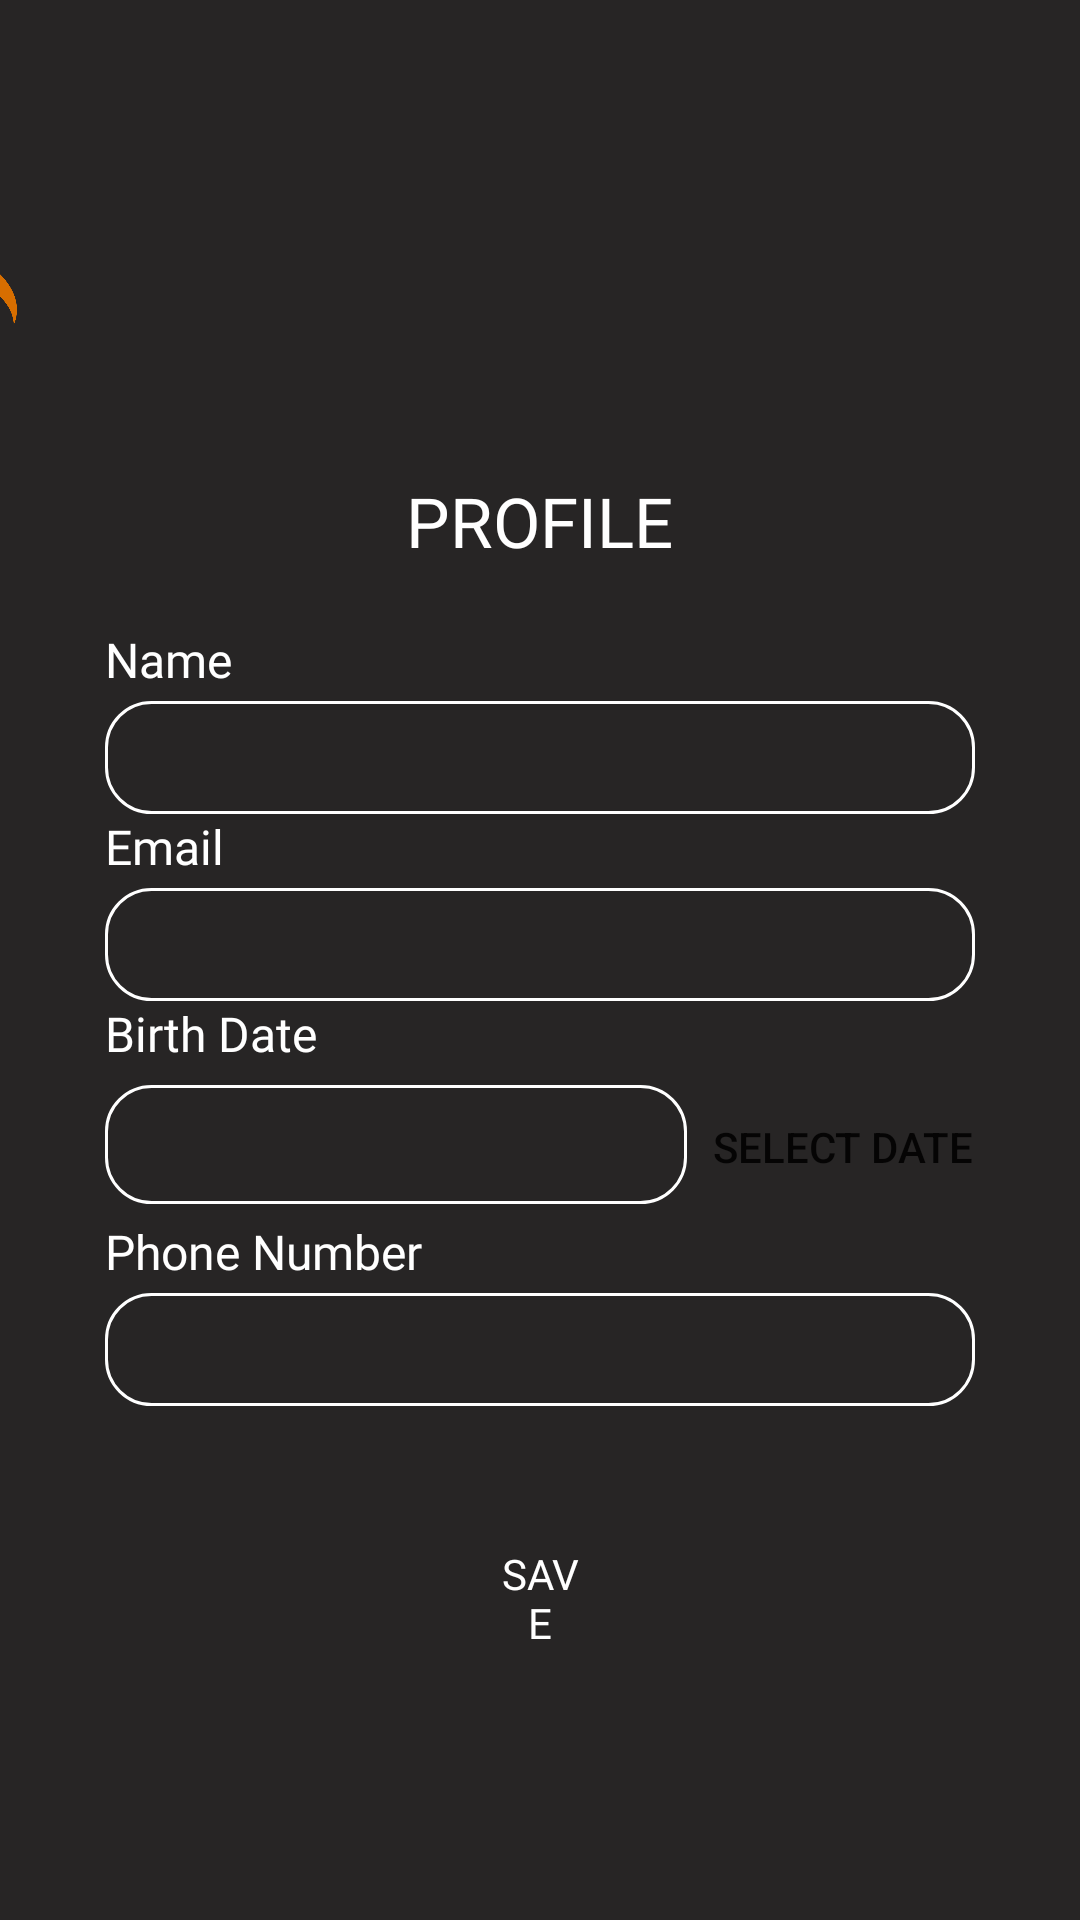

Android layout source for this screen:
<!-- AndroidManifest.xml: application theme Theme.PetPider -->
<!-- res/layout/profile_page.xml -->
<?xml version="1.0" encoding="utf-8"?>
<LinearLayout xmlns:android="http://schemas.android.com/apk/res/android"
    xmlns:app="http://schemas.android.com/apk/res-auto"
    xmlns:tools="http://schemas.android.com/tools"
    android:layout_width="match_parent"
    android:layout_height="match_parent"
    android:orientation="vertical"
    android:gravity="center"
    android:showDividers="middle"
    android:background="@color/main_activity_background">

    <androidx.appcompat.widget.AppCompatButton
        android:id="@+id/btn_go_to_another_page"
        android:layout_marginRight="350dp"
        android:layout_marginBottom="30dp"
        android:layout_width="35dp"
        android:layout_height="25dp"
        android:layout_gravity="right"
        android:background="@drawable/back"
        android:backgroundTint="@color/orange"
        android:onClick="goToAnotherPage" />

    <LinearLayout
        android:layout_width="match_parent"
        android:layout_height="wrap_content"
        android:divider="@drawable/register_edt_divider"
        android:orientation="vertical"
        android:paddingHorizontal="35dp"
        android:showDividers="middle">

        <TextView
            android:id="@+id/txt_title_home"
            android:layout_width="wrap_content"
            android:layout_height="match_parent"
            android:layout_gravity="center"
            android:layout_margin="20dp"
            android:fontFamily="@font/ksfont"
            android:text="PROFILE"
            android:textColor="@color/white"
            android:textSize="23dp" />

        <LinearLayout
            android:layout_width="match_parent"
            android:layout_height="wrap_content"
            android:orientation="vertical">

            <TextView
                android:layout_width="wrap_content"
                android:layout_height="wrap_content"
                android:fontFamily="@font/ksfont"
                android:text="Name"
                android:textColor="@color/white"
                android:textSize="16sp" />

            <com.google.android.material.textfield.TextInputLayout
                android:id="@+id/edt_layout_name_register"
                android:layout_width="match_parent"
                android:layout_height="wrap_content"
                android:layout_marginTop="3dp"
                app:boxStrokeWidth="0dp"
                app:boxStrokeWidthFocused="0dp"
                android:textColorHint="@color/grayprofile"
                app:helperTextTextColor="@android:color/holo_red_dark">

                <com.google.android.material.textfield.TextInputEditText
                    android:id="@+id/edt_name_register"
                    android:layout_width="match_parent"
                    android:layout_height="wrap_content"
                    android:padding="8dp"
                    android:background="@drawable/custom_register_edt"
                    android:fontFamily="@font/ksfont"
                    android:inputType="textPersonName"
                    android:textColor="@color/white"
                    android:textSize="16sp" />

            </com.google.android.material.textfield.TextInputLayout>

        </LinearLayout>

        <LinearLayout
            android:layout_width="match_parent"
            android:layout_height="wrap_content"
            android:orientation="vertical">

            <TextView
                android:layout_width="match_parent"
                android:layout_height="wrap_content"
                android:fontFamily="@font/ksfont"
                android:maxWidth="298dp"
                android:text="Email"
                android:textColor="@color/white"
                android:textSize="16sp" />

            <com.google.android.material.textfield.TextInputLayout
                android:id="@+id/edt_layout_email_register"
                android:layout_width="match_parent"
                android:layout_height="wrap_content"
                android:layout_marginTop="3dp"
                app:boxStrokeWidth="0dp"
                app:boxStrokeWidthFocused="0dp"
                android:textColorHint="@color/grayprofile"
                app:helperTextTextColor="@android:color/holo_red_dark">

                <com.google.android.material.textfield.TextInputEditText
                    android:id="@+id/edt_email_register"
                    android:layout_width="match_parent"
                    android:layout_height="wrap_content"
                    android:padding="8dp"
                    android:background="@drawable/custom_register_edt"
                    android:fontFamily="@font/ksfont"
                    android:inputType="textEmailAddress"
                    android:textColor="@color/white"
                    android:textSize="16sp" />

            </com.google.android.material.textfield.TextInputLayout>

        </LinearLayout>

        <LinearLayout
            android:layout_width="match_parent"
            android:layout_height="wrap_content"
            android:orientation="vertical">

            <TextView
                android:layout_width="wrap_content"
                android:layout_height="wrap_content"
                android:fontFamily="@font/ksfont"
                android:text="Birth Date"
                android:textColor="@color/white"
                android:textSize="16sp" />

            <com.google.android.material.textfield.TextInputLayout
                android:id="@+id/edt_layout_gender_register"
                android:layout_width="match_parent"
                android:layout_height="wrap_content"
                android:layout_marginTop="3dp"
                app:boxStrokeWidth="0dp"
                app:boxStrokeWidthFocused="0dp"
                android:textColorHint="@color/grayprofile"
                app:helperTextTextColor="@android:color/holo_red_dark">

                <LinearLayout
                    android:layout_width="match_parent"
                    android:layout_height="wrap_content"
                    android:orientation="horizontal">

                    <com.google.android.material.textfield.TextInputEditText
                        android:id="@+id/edt_gender_register"
                        android:layout_width="0dp"
                        android:layout_height="wrap_content"
                        android:layout_weight="1"
                        android:padding="9dp"
                        android:background="@drawable/custom_register_edt"
                        android:fontFamily="@font/ksfont"
                        android:textColor="@color/white"
                        android:textSize="16sp"
                        android:inputType="none"
                        android:focusable="false"
                        android:cursorVisible="false" />

                    <Button
                        android:id="@+id/btn_show_calendar"
                        android:layout_width="wrap_content"
                        android:layout_height="wrap_content"
                        android:text="Select Date"
                        android:onClick="showDatePicker"
                        android:background="@android:color/transparent"
                        android:layout_marginStart="8dp"/>

                </LinearLayout>

            </com.google.android.material.textfield.TextInputLayout>

        </LinearLayout>

        <LinearLayout
            android:layout_width="match_parent"
            android:layout_height="wrap_content"
            android:orientation="vertical">

            <TextView
                android:layout_width="wrap_content"
                android:layout_height="wrap_content"
                android:fontFamily="@font/ksfont"
                android:text="Phone Number"
                android:textColor="@color/white"
                android:textSize="16sp" />

            <com.google.android.material.textfield.TextInputLayout
                android:id="@+id/edt_layout_phone_register"
                android:layout_width="match_parent"
                android:layout_height="wrap_content"
                android:layout_marginTop="3dp"
                app:boxStrokeWidth="0dp"
                app:boxStrokeWidthFocused="0dp"
                android:textColorHint="@color/grayprofile"
                app:helperTextTextColor="@android:color/holo_red_dark">

                <com.google.android.material.textfield.TextInputEditText
                    android:id="@+id/edt_phone_register"
                    android:layout_width="match_parent"
                    android:layout_height="wrap_content"
                    android:padding="8dp"
                    android:background="@drawable/custom_register_edt"
                    android:fontFamily="@font/ksfont"
                    android:inputType="number"
                    android:textColor="@color/white"
                    android:textSize="16sp" />

            </com.google.android.material.textfield.TextInputLayout>

            <LinearLayout
                android:layout_width="match_parent"
                android:layout_height="wrap_content"
                android:paddingTop="40dp"
                android:paddingHorizontal="130dp">

                <androidx.appcompat.widget.AppCompatButton
                    android:id="@+id/btn_register"
                    android:layout_width="match_parent"
                    android:layout_height="wrap_content"
                    android:background="@android:color/transparent"
                    android:fontFamily="@font/ksfont"
                    android:text="SAVE"
                    android:textColor="@color/white"
                    android:textSize="14sp"
                    android:onClick="saveData" />

            </LinearLayout>

        </LinearLayout>

    </LinearLayout>
</LinearLayout>
<!-- resources referenced by this layout -->
<resources>
  <color name="grayprofile">#5E5E5F</color>
  <color name="main_activity_background">#272525</color>
  <color name="orange">#D76E00</color>
  <color name="white">#FFFFFFFF</color>
  <!-- drawable back: png bitmap (drawable, 9991 bytes) -->
  <!-- drawable custom_register_edt (drawable) -->
  <?xml version="1.0" encoding="utf-8"?>
  <shape xmlns:android="http://schemas.android.com/apk/res/android"
      android:shape="rectangle">
  
      <corners
          android:bottomRightRadius="15dp"
          android:bottomLeftRadius="15dp"
          android:topLeftRadius="15dp"
          android:topRightRadius="15dp" />
  
      <solid android:color="@color/main_activity_background" />
  
      <stroke android:width="1dp" android:color="@color/white" />
  
  </shape>
  <style name="Theme.PetPider" parent="Theme.MaterialComponents.DayNight.DarkActionBar">
          
          <item name="colorPrimary">@color/purple_500</item>
          <item name="colorPrimaryVariant">@color/purple_700</item>
          <item name="colorOnPrimary">@color/white</item>
          
          <item name="colorSecondary">@color/teal_200</item>
          <item name="colorSecondaryVariant">@color/teal_700</item>
          <item name="colorOnSecondary">@color/black</item>
          
          <item name="android:statusBarColor">?attr/colorPrimaryVariant</item>
          
      </style>
  <color name="purple_500">#FF6200EE</color>
  <color name="purple_700">#FF3700B3</color>
  <color name="teal_200">#FF03DAC5</color>
  <color name="teal_700">#FF018786</color>
  <color name="black">#FF000000</color>
</resources>
